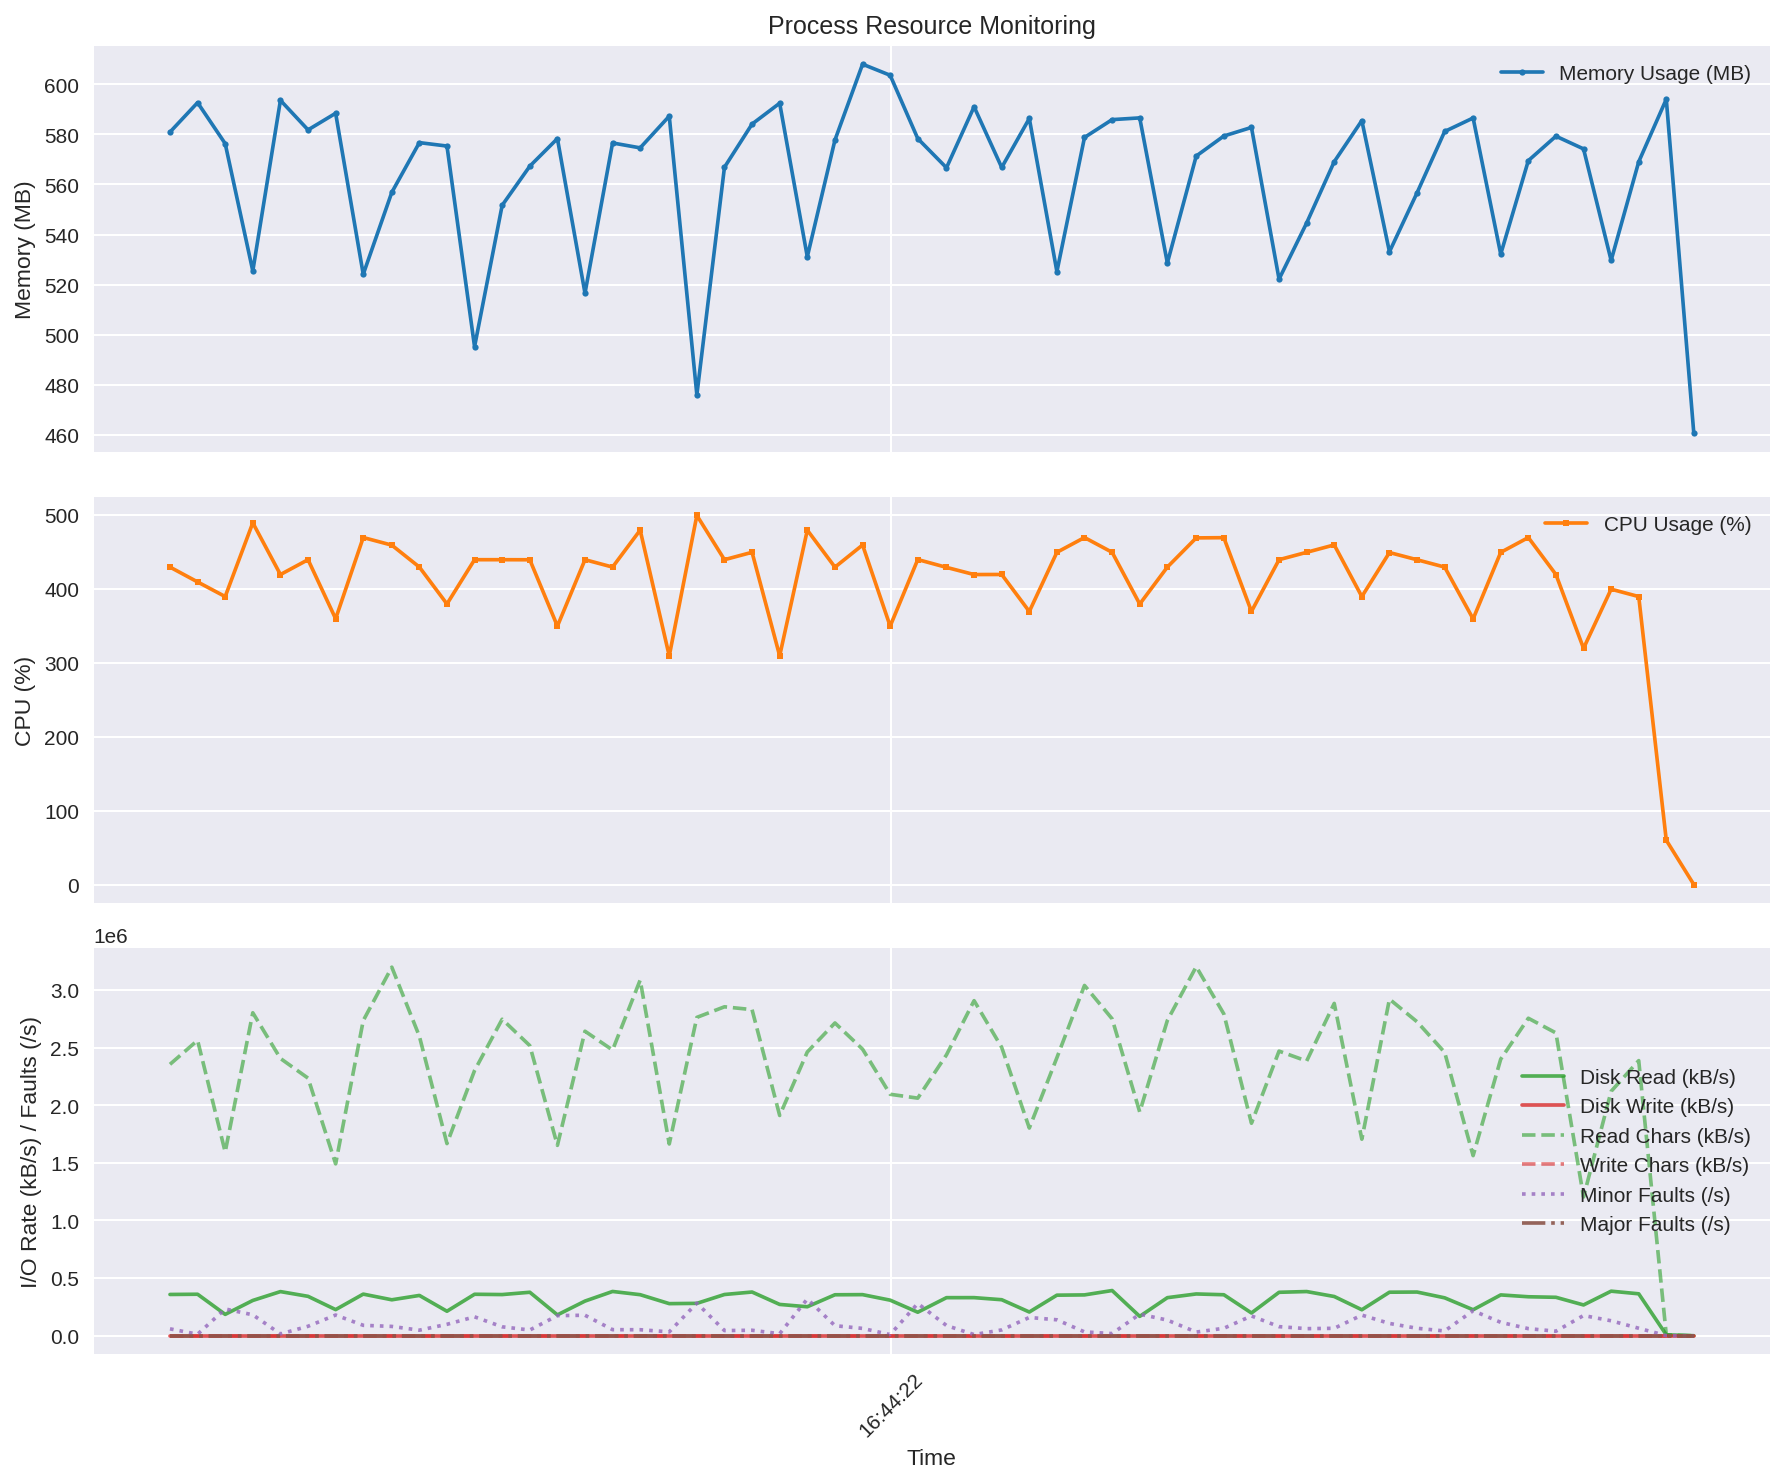

Values plotted in this chart, from the file beside it:
time, rss_mb, cpu_percent, read_kbs, write_kbs, read_chars_kbs, write_chars_kbs, minor_faults_s, major_faults_s
2025-09-05 16:44:19.372593, 580.9, 429.5, 358200, 0.0, 2355106, 0.0, 59790, 0.0
2025-09-05 16:44:19.473154, 592.7, 409.4, 360120, 0.0, 2563155, 0.0, 13180, 0.0
2025-09-05 16:44:19.573715, 576.3, 389.6, 185320, 0.0, 1594636, 0.0, 232340, 0.0
2025-09-05 16:44:19.674317, 525.5, 489.4, 306240, 0.0, 2802390, 0.0, 181590, 0.0
2025-09-05 16:44:19.774990, 593.6, 419.4, 383040, 0.0, 2406119, 0.0, 15560, 0.0
2025-09-05 16:44:19.875619, 581.8, 439.5, 341960, 0.0, 2235044, 0.0, 82110, 0.0
2025-09-05 16:44:19.976125, 588.5, 359.6, 226720, 0.0, 1491581, 0.0, 179530, 0.0
2025-09-05 16:44:20.076663, 524.1, 469.5, 361240, 0.0, 2734294, 0.0, 90470, 0.0
2025-09-05 16:44:20.180761, 556.9, 459.2, 311920, 0.0, 3198117, 0.0, 80920, 0.0
2025-09-05 16:44:20.281228, 576.7, 429.5, 349760, 0.0, 2598339, 0.0, 48230, 0.0
2025-09-05 16:44:20.381714, 575.4, 379.6, 212600, 0.0, 1667426, 0.0, 99110, 0.0
2025-09-05 16:44:20.482251, 495.2, 439.5, 359960, 0.0, 2301135, 0.0, 164080, 0.0
2025-09-05 16:44:20.582846, 551.7, 439.5, 357320, 0.0, 2746262, 0.0, 77480, 0.0
2025-09-05 16:44:20.683562, 567.3, 439.4, 377320, 0.0, 2517414, 0.0, 49700, 0.0
2025-09-05 16:44:20.784109, 578.3, 349.6, 180960, 0.0, 1652100, 0.0, 174560, 0.0
2025-09-05 16:44:20.884586, 516.6, 439.5, 300680, 0.0, 2642438, 0.0, 177780, 0.0
2025-09-05 16:44:20.985073, 576.6, 429.5, 384200, 0.0, 2479046, 0.0, 52600, 0.0
2025-09-05 16:44:21.085617, 574.6, 479.5, 356240, 0.0, 3085878, 0.0, 52180, 0.0
2025-09-05 16:44:21.191586, 587.3, 309.3, 278560, 0.0, 1664000, 0.0, 33760, 0.0
2025-09-05 16:44:21.292178, 476, 499.4, 280960, 0.0, 2762463, 0.0, 283240, 0.0
2025-09-05 16:44:21.392696, 566.9, 439.5, 357840, 0.0, 2854230, 0.0, 44960, 0.0
2025-09-05 16:44:21.493255, 584.1, 449.5, 379360, 0.0, 2829659, 0.0, 47520, 0.0
2025-09-05 16:44:21.593895, 592.5, 309.4, 271720, 0.0, 1911392, 0.0, 17680, 0.0
2025-09-05 16:44:21.694565, 531.1, 479.5, 251440, 0.0, 2462124, 0.0, 319040, 0.0
2025-09-05 16:44:21.795279, 577.8, 429.4, 355560, 0.0, 2714060, 0.0, 87250, 0.0
2025-09-05 16:44:21.895915, 608.1, 459.4, 356640, 0.0, 2486499, 0.0, 63610, 0.0
2025-09-05 16:44:21.996459, 603.6, 349.6, 308640, 0.0, 2095263, 0.0, 9770, 0.0
2025-09-05 16:44:22.096991, 578.4, 439.7, 204080, 0.0, 2061711, 0.0, 279960, 0.0
2025-09-05 16:44:22.201648, 566.7, 429.1, 330440, 0.0, 2437604, 0.0, 88600, 0.0
2025-09-05 16:44:22.302188, 591.1, 419.4, 330640, 0.0, 2907561, 0.0, 9900, 0.0
2025-09-05 16:44:22.402826, 566.8, 419.5, 312520, 0.0, 2501868, 0.0, 50490, 0.0
2025-09-05 16:44:22.503404, 586.4, 369.4, 205920, 0.0, 1802219, 0.0, 158590, 0.0
2025-09-05 16:44:22.603908, 525.2, 449.5, 352040, 0.0, 2412673, 0.0, 138300, 0.0
2025-09-05 16:44:22.704412, 578.8, 469.5, 354360, 0.0, 3039554, 0.0, 33330, 0.0
2025-09-05 16:44:22.805105, 585.9, 449.5, 392320, 0.0, 2749926, 0.0, 18680, 0.0
2025-09-05 16:44:22.905689, 586.6, 379.5, 167960, 0.0, 1941465, 0.0, 187470, 0.0
2025-09-05 16:44:23.006328, 528.7, 429.5, 330360, 0.0, 2735581, 0.0, 135620, 0.0
2025-09-05 16:44:23.111502, 571.4, 469.0, 362600, 0.0, 3202546, 0.0, 31930, 0.0
2025-09-05 16:44:23.212122, 579.4, 469.3, 355760, 0.0, 2792341, 0.0, 64720, 0.0
2025-09-05 16:44:23.312752, 582.8, 369.5, 197520, 0.0, 1843852, 0.0, 171920, 0.0
2025-09-05 16:44:23.413287, 522.2, 439.5, 377000, 0.0, 2469825, 0.0, 78910, 0.0
2025-09-05 16:44:23.513798, 544.6, 449.5, 383520, 0.0, 2383704, 0.0, 61590, 0.0
2025-09-05 16:44:23.614308, 569.1, 459.5, 340480, 0.0, 2883721, 0.0, 64420, 0.0
2025-09-05 16:44:23.714874, 585.5, 389.6, 225440, 0.0, 1705342, 0.0, 179050, 0.0
2025-09-05 16:44:23.815515, 533.1, 449.2, 377760, 0.0, 2920841, 0.0, 106690, 0.0
2025-09-05 16:44:23.916081, 556.7, 439.4, 379200, 0.0, 2724413, 0.0, 64770, 0.0
2025-09-05 16:44:24.016613, 581.2, 429.5, 328920, 0.0, 2458859, 0.0, 41360, 0.0
2025-09-05 16:44:24.120306, 586.6, 359.4, 225480, 0.0, 1562899, 0.0, 217050, 0.0
2025-09-05 16:44:24.220865, 532.2, 449.4, 354280, 0.0, 2400094, 0.0, 116370, 0.0
2025-09-05 16:44:24.321482, 569.5, 469.5, 338240, 0.0, 2754981, 0.0, 61700, 0.0
2025-09-05 16:44:24.422035, 579.3, 419.4, 333520, 0.0, 2627427, 0.0, 39260, 0.0
2025-09-05 16:44:24.522587, 574.2, 319.6, 267160, 0.0, 1204061, 0.0, 175520, 0.0
2025-09-05 16:44:24.623142, 529.7, 399.6, 386800, 0.0, 2120786, 0.0, 129830, 0.0
2025-09-05 16:44:24.723681, 569.1, 389.6, 363880, 0.0, 2387199, 0.0, 64860, 0.0
2025-09-05 16:44:24.824064, 594.1, 59.9, 8160, 0.0, 8240, 0.35, 1020, 0.0
2025-09-05 16:44:24.924352, 460.6, 0.0, 0.0, 0.0, 0.0, 0.0, 0.0, 0.0
